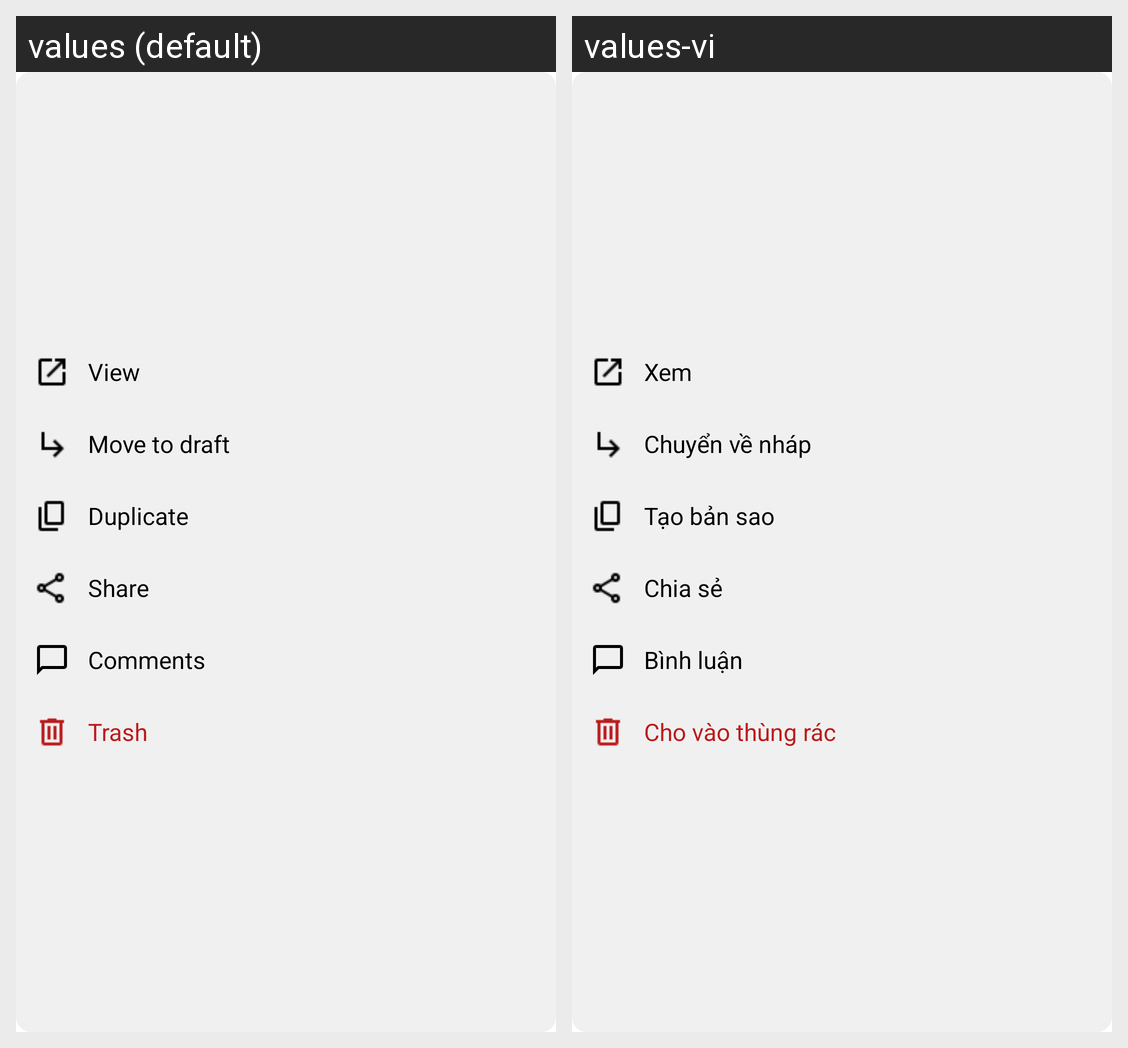

Locale-by-locale string values for the Android screen shown in this grid:
Android screen res/layout/post_published_popupmenu.xml rendered under 2 locales, left to right: values (default), values-vi. Device: Nexus 5 (rendered at 1080×1920; each locale shown at half size, 540×960, under a caption strip naming it); theme Theme.WordPressClient.
Strings drawn on this screen, with the default value and each locale's value (text and hints the layout hard-codes, and strings that could not be matched under every locale, appear in the picture but are not listed):

view
  values: View
  values-vi: Xem

move_to_draft
  values: Move to draft
  values-vi: Chuyển về nháp

duplicate
  values: Duplicate
  values-vi: Tạo bản sao

share
  values: Share
  values-vi: Chia sẻ

comments
  values: Comments
  values-vi: Bình luận

trash
  values: Trash
  values-vi: Cho vào thùng rác
